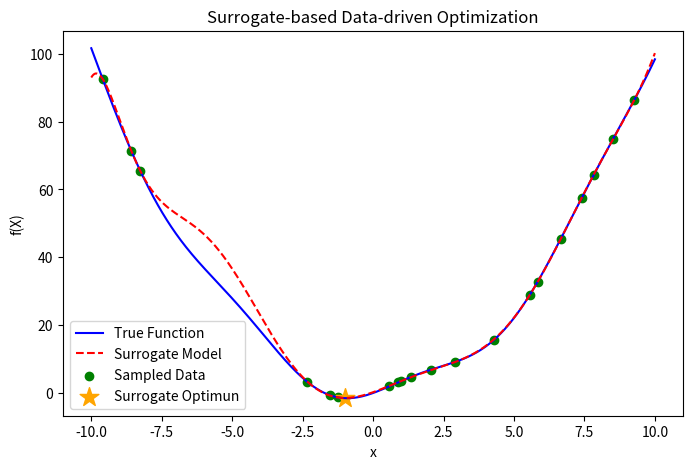

Write Python code to recreate this figure.
import numpy as np
import matplotlib.pyplot as plt

def objective(x):
    return x**2 + 3*np.sin(x)

np.random.seed(0)

N=20 ##初始随机采样少量数据
x=np.random.uniform(-10,10,N)##均匀随机采样
y=objective(x)

degree=10##回归多项式的阶数
coeffs=np.polyfit(x,y,degree)##多项式回归拟合

def surrogate(x):
    return np.polyval(coeffs,x)

x_dense=np.linspace(-10,10,1000)##用于绘图的自变量
y_surrogate=surrogate(x_dense)##预测值

best_index=np.argmin(y_surrogate)
x_hat=x_dense[best_index]

plt.figure(figsize=(8,5))

plt.plot(x_dense,objective(x_dense),label="True Function",color='blue')

plt.plot(x_dense,y_surrogate,label="Surrogate Model",color='red',linestyle='--')

plt.scatter(x,y,color='green',label='Sampled Data')##scatter函数用于绘制散点图

plt.scatter(x_hat,objective(x_hat),color='orange',label='Surrogate Optimun',s=200,marker='*')

plt.legend()
plt.xlabel("x")
plt.ylabel("f(X)")
plt.title("Surrogate-based Data-driven Optimization")
plt.show()